Dataset: Flower_Classification (GitHub, Shreyas1018/Flower-Classification). Classes: calendula, common daisy, coreopsis, daffodil, iris, rose, sunflower, tulip.

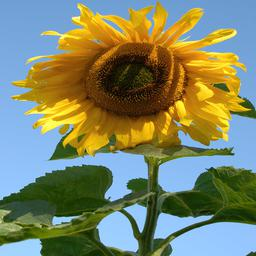
Label: sunflower

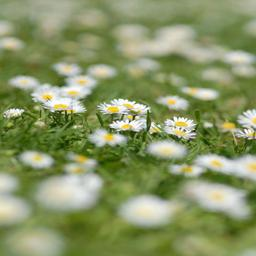
Label: common daisy

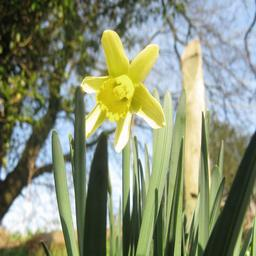
Label: daffodil

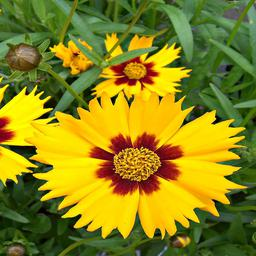
Label: coreopsis

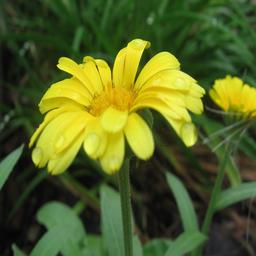
Label: calendula

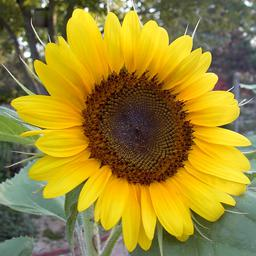
Label: sunflower
